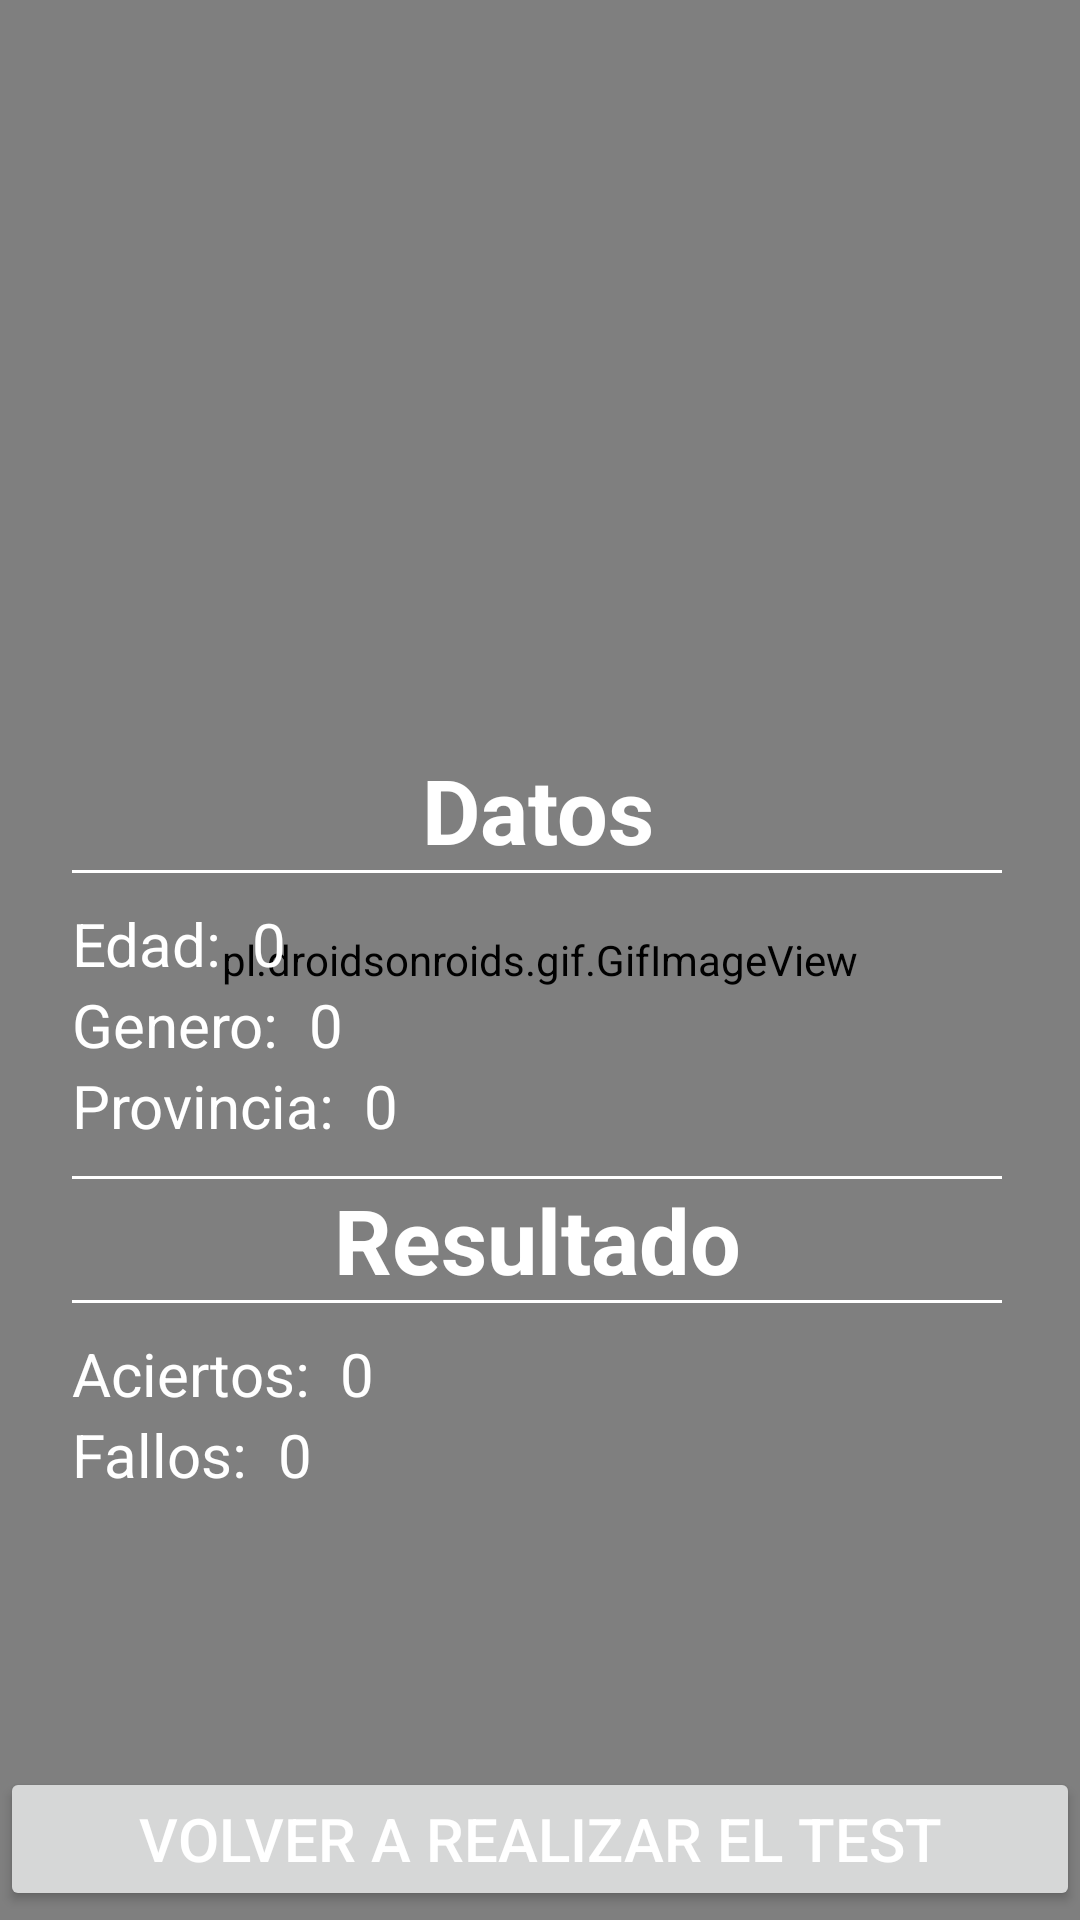

Layout XML and referenced resources for this Android screen:
<!-- AndroidManifest.xml: application theme Theme.ProyectoAndroid1ºEva_IvanSM -->
<!-- res/layout/activity_pantalla_resultado.xml -->
<?xml version="1.0" encoding="utf-8"?>
<androidx.constraintlayout.widget.ConstraintLayout xmlns:android="http://schemas.android.com/apk/res/android"
    xmlns:app="http://schemas.android.com/apk/res-auto"
    xmlns:tools="http://schemas.android.com/tools"
    android:layout_width="match_parent"
    android:layout_height="match_parent"
    tools:context=".PantallaResultado">

    <pl.droidsonroids.gif.GifImageView
        android:id="@+id/imgPortada"
        android:layout_width="0dp"
        android:layout_height="0dp"
        android:adjustViewBounds="true"
        android:scaleType="fitXY"
        android:src="@drawable/gryffindor"
        app:layout_constraintBottom_toBottomOf="parent"
        app:layout_constraintEnd_toEndOf="parent"
        app:layout_constraintStart_toStartOf="parent"
        app:layout_constraintTop_toTopOf="parent"
        app:layout_constraintVertical_bias="0.45" />

    <ImageView
        android:id="@+id/imgLogo"
        android:layout_width="150dp"
        android:layout_height="150dp"
        android:layout_marginTop="60dp"
        app:layout_constraintEnd_toEndOf="parent"
        app:layout_constraintHorizontal_bias="0.498"
        app:layout_constraintStart_toStartOf="parent"
        app:layout_constraintTop_toTopOf="parent"
        app:srcCompat="@drawable/logo" />

    <LinearLayout
        android:id="@+id/linearLayout"
        android:layout_width="350dp"
        android:layout_height="wrap_content"
        android:layout_marginStart="50dp"
        android:layout_marginEnd="50dp"
        android:background="@drawable/linearlayoutmod"
        android:gravity="center"
        android:orientation="vertical"
        android:padding="20dp"
        app:layout_constraintBottom_toBottomOf="parent"
        app:layout_constraintEnd_toEndOf="parent"
        app:layout_constraintHorizontal_bias="0.512"
        app:layout_constraintStart_toStartOf="parent"
        app:layout_constraintTop_toBottomOf="@+id/imgLogo"
        app:layout_constraintVertical_bias="0.13999999">

        <TextView
            android:id="@+id/txtViewDatos"
            android:layout_width="match_parent"
            android:layout_height="wrap_content"
            android:gravity="center"
            android:text="Datos"
            android:textColor="@color/white"
            android:textSize="30dp"
            android:textStyle="bold" />

        <View
            android:id="@+id/view01"
            android:layout_width="match_parent"
            android:layout_height="1dp"
            android:background="@color/white" />


        <LinearLayout
            android:layout_width="match_parent"
            android:layout_height="match_parent"
            android:layout_marginTop="10dp"
            android:gravity="left"
            android:orientation="horizontal">

        <TextView
            android:id="@+id/txtViewEdad"
            android:layout_width="wrap_content"
            android:layout_height="wrap_content"
            android:layout_gravity="left"
            android:text="Edad: "
            android:textColor="@color/white"
            android:textSize="20dp" />

            <TextView
                android:id="@+id/txtViewResulEdad"
                android:layout_width="wrap_content"
                android:layout_height="wrap_content"
                android:layout_marginLeft="5dp"
                android:text="0"
                android:textColor="@color/white"
                android:textSize="20dp" />
        </LinearLayout>

        <LinearLayout
            android:layout_width="match_parent"
            android:layout_height="match_parent"
            android:gravity="left"
            android:orientation="horizontal">

            <TextView
                android:id="@+id/txtViewGenero"
                android:layout_width="wrap_content"
                android:layout_height="wrap_content"
                android:layout_gravity="left"
                android:text="Genero: "
                android:textColor="@color/white"
                android:textSize="20dp" />

            <TextView
                android:id="@+id/txtViewResulGenero"
                android:layout_width="wrap_content"
                android:layout_height="wrap_content"
                android:layout_marginLeft="5dp"
                android:text="0"
                android:textColor="@color/white"
                android:textSize="20dp" />
        </LinearLayout>

        <LinearLayout
            android:layout_width="match_parent"
            android:layout_height="match_parent"
            android:gravity="left"
            android:orientation="horizontal">

            <TextView
                android:id="@+id/txtViewProvincia"
                android:layout_width="wrap_content"
                android:layout_height="wrap_content"
                android:layout_gravity="left"
                android:text="Provincia: "
                android:textColor="@color/white"
                android:textSize="20dp" />

            <TextView
                android:id="@+id/txtViewResulProvincia"
                android:layout_width="wrap_content"
                android:layout_height="wrap_content"
                android:layout_marginLeft="5dp"
                android:text="0"
                android:textColor="@color/white"
                android:textSize="20dp" />
        </LinearLayout>

        <View
            android:id="@+id/view02"
            android:layout_width="match_parent"
            android:layout_height="1dp"
            android:layout_marginTop="10dp"
            android:background="@color/white" />

        <TextView
            android:id="@+id/txtViewResultados"
            android:layout_width="match_parent"
            android:layout_height="wrap_content"
            android:gravity="center"
            android:text="Resultado"
            android:textColor="@color/white"
            android:textSize="30dp"
            android:textStyle="bold" />

        <View
            android:id="@+id/view03"
            android:layout_width="match_parent"
            android:layout_height="1dp"
            android:background="@color/white" />

        <LinearLayout
            android:layout_width="match_parent"
            android:layout_height="match_parent"
            android:layout_marginTop="10dp"
            android:gravity="left"
            android:orientation="horizontal">

            <TextView
                android:id="@+id/txtViewAciertos"
                android:layout_width="wrap_content"
                android:layout_height="wrap_content"
                android:gravity="left"
                android:text="Aciertos: "
                android:textColor="@color/white"
                android:textSize="20dp" />

            <TextView
                android:id="@+id/txtViewResulAcierto"
                android:layout_width="wrap_content"
                android:layout_height="wrap_content"
                android:layout_marginLeft="5dp"
                android:text="0"
                android:textColor="@color/white"
                android:textSize="20dp" />

        </LinearLayout>

        <LinearLayout
            android:layout_width="match_parent"
            android:layout_height="match_parent"
            android:gravity="left"
            android:orientation="horizontal">

            <TextView
                android:id="@+id/txtViewFallos"
                android:layout_width="wrap_content"
                android:layout_height="wrap_content"
                android:gravity="left"
                android:text="Fallos: "
                android:textColor="@color/white"
                android:textSize="20dp" />

            <TextView
                android:id="@+id/txtViewResulFallo"
                android:layout_width="wrap_content"
                android:layout_height="wrap_content"
                android:layout_marginLeft="5dp"
                android:text="0"
                android:textColor="@color/white"
                android:textSize="20dp" />

        </LinearLayout>
    </LinearLayout>


    <Button
        android:id="@+id/btnVolverRealizar"
        android:layout_width="match_parent"
        android:layout_height="wrap_content"
        android:onClick="irPantallaTest"
        android:text="Volver a realizar el test"
        android:textColor="@color/white"
        android:textSize="20dp"
        app:layout_constraintBottom_toBottomOf="@+id/imgPortada"
        app:layout_constraintEnd_toEndOf="parent"
        app:layout_constraintStart_toStartOf="parent"
        app:layout_constraintTop_toBottomOf="@+id/linearLayout"
        app:layout_constraintVertical_bias="0.96" />

</androidx.constraintlayout.widget.ConstraintLayout>
<!-- resources referenced by this layout -->
<resources>
  <style name="Theme.ProyectoAndroid1ºEva_IvanSM" parent="Theme.MaterialComponents.DayNight.DarkActionBar">
          
          <item name="colorPrimary">@color/purple_500</item>
          <item name="colorPrimaryVariant">@color/purple_700</item>
          <item name="colorOnPrimary">@color/white</item>
          
          <item name="colorSecondary">@color/teal_200</item>
          <item name="colorSecondaryVariant">@color/teal_700</item>
          <item name="colorOnSecondary">@color/black</item>
          
          <item name="android:statusBarColor">?attr/colorPrimaryVariant</item>
          
      </style>
  <!-- not gathered from this repository: default colours our renderer supplied (Android Studio template values) -->
  <color name="purple_500">#FF6200EE</color>
  <color name="purple_700">#FF3700B3</color>
  <color name="teal_200">#FF03DAC5</color>
  <color name="teal_700">#FF018786</color>
  <color name="black">#FF000000</color>
  <color name="white">#FFFFFFFF</color>
</resources>
